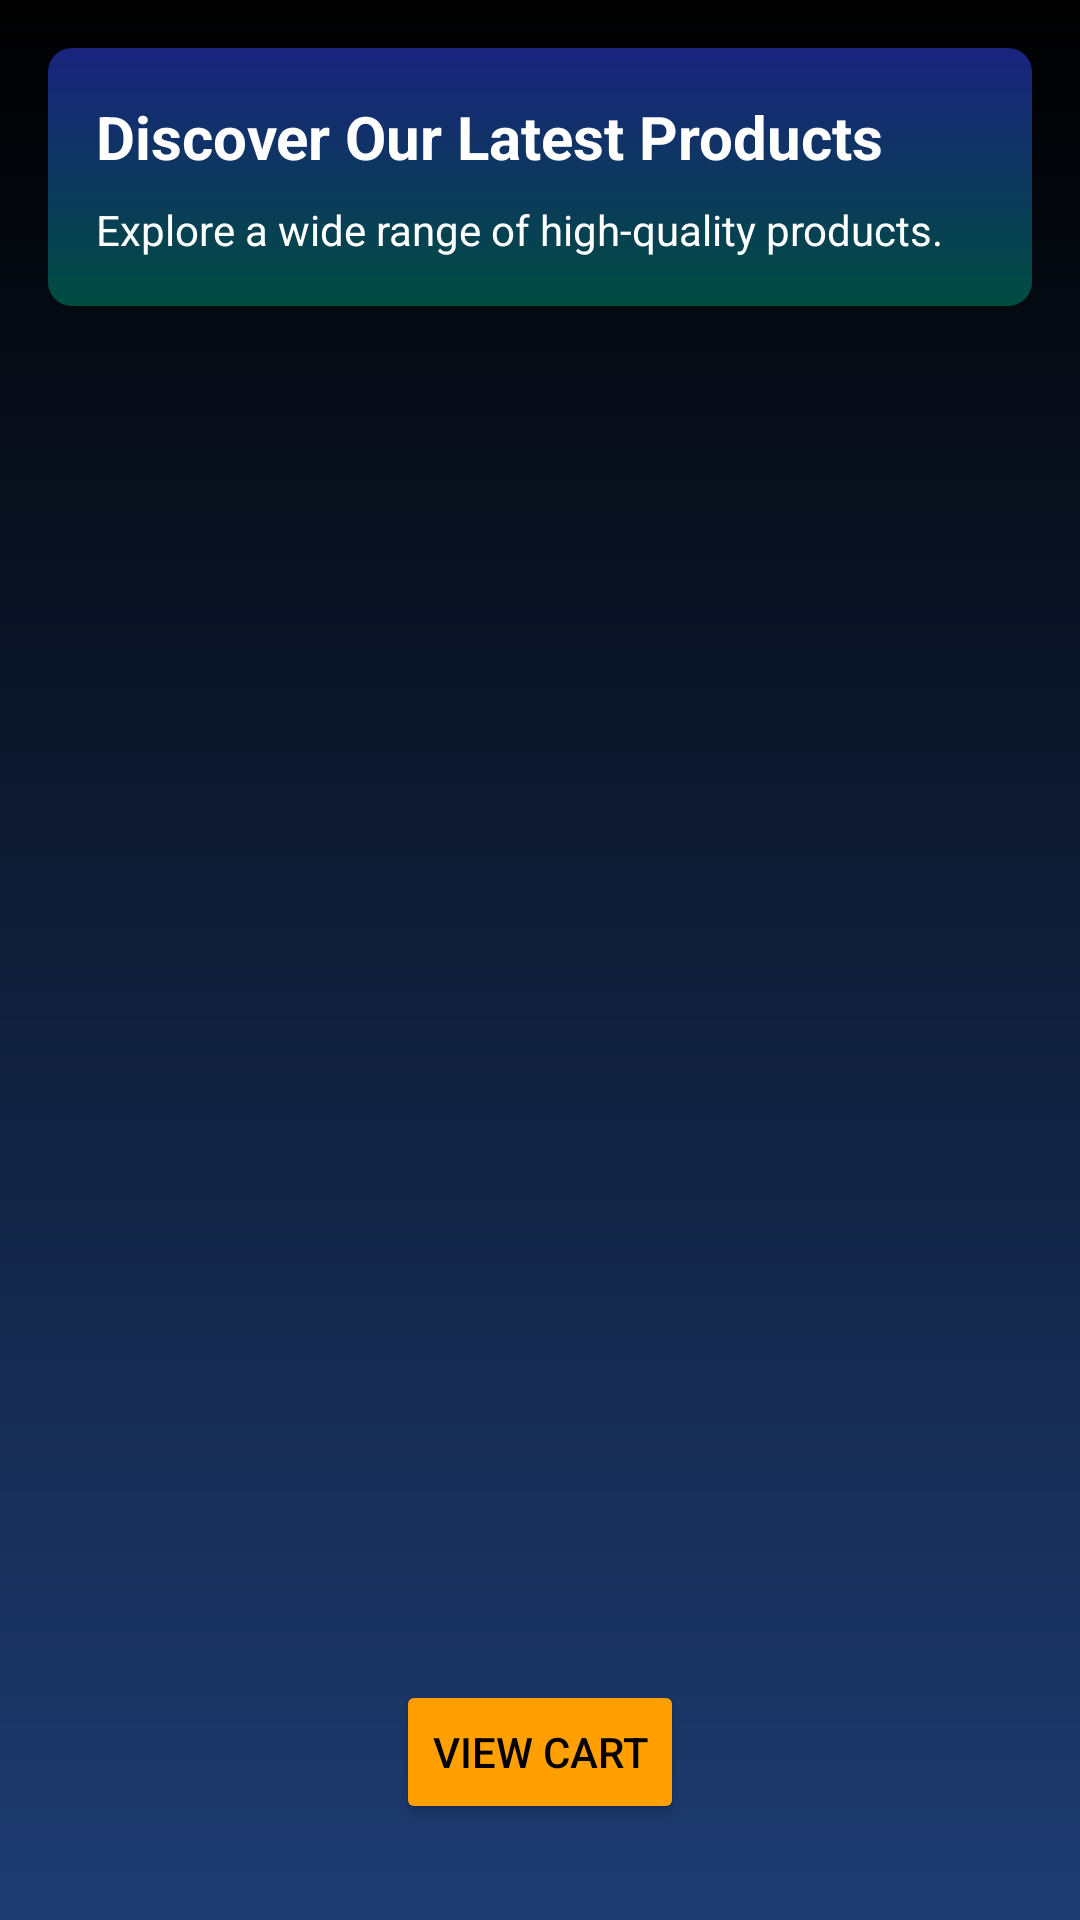

Layout XML and referenced resources for this Android screen:
<!-- AndroidManifest.xml: application theme Theme.Project2_Ecommerce_Bibek_Karki -->
<!-- res/layout/activity_product.xml -->
<?xml version="1.0" encoding="utf-8"?>
<RelativeLayout xmlns:android="http://schemas.android.com/apk/res/android"
    android:layout_width="match_parent"
    android:layout_height="match_parent"
    android:padding="16dp"
    android:background="@drawable/login_background">

    
    <LinearLayout
        android:id="@+id/layout_top_bar"
        android:layout_width="match_parent"
        android:layout_height="wrap_content"
        android:orientation="vertical"
        android:background="@drawable/top_bar_background"
        android:padding="16dp">

        
        <TextView
            android:layout_width="wrap_content"
            android:layout_height="wrap_content"
            android:text="Discover Our Latest Products"
            android:textSize="20sp"
            android:textColor="@android:color/white"
            android:textStyle="bold"/>

        
        <TextView
            android:layout_width="wrap_content"
            android:layout_height="wrap_content"
            android:text="Explore a wide range of high-quality products."
            android:textSize="14sp"
            android:textColor="@android:color/white"
            android:layout_marginTop="8dp"/>

    </LinearLayout>

    
    <androidx.recyclerview.widget.RecyclerView
        android:id="@+id/recycler_view_products"
        android:layout_width="match_parent"
        android:layout_height="match_parent"
        android:layout_below="@id/layout_top_bar"
        android:paddingBottom="56dp" />

    
    <Button
        android:id="@+id/btn_view_cart"
        android:layout_width="wrap_content"
        android:layout_height="wrap_content"
        android:text="View Cart"
        android:layout_alignParentBottom="true"
        android:layout_centerHorizontal="true"
        android:layout_marginBottom="16dp"
        android:textColor="@android:color/black"
        android:backgroundTint="#FFA000"/>

</RelativeLayout>
<!-- resources referenced by this layout -->
<resources>
  <!-- drawable login_background (drawable) -->
  <?xml version="1.0" encoding="utf-8"?>
  <shape xmlns:android="http://schemas.android.com/apk/res/android">
      <gradient
          android:angle="90"
          android:startColor="#1E3C72"
          android:endColor="#000000"
          android:type="linear"/>
  </shape>
  <!-- drawable top_bar_background (drawable) -->
  <?xml version="1.0" encoding="utf-8"?>
  <shape xmlns:android="http://schemas.android.com/apk/res/android">
      <gradient
          android:angle="90"
          android:startColor="#004D40"
          android:endColor="#1A237E"
          android:type="linear"/>
      <corners android:radius="8dp" />
  </shape>
  <style name="Theme.Project2_Ecommerce_Bibek_Karki" parent="Base.Theme.Project2_Ecommerce_Bibek_Karki" />
  <style name="Base.Theme.Project2_Ecommerce_Bibek_Karki" parent="Theme.Material3.DayNight.NoActionBar">
          
          
      </style>
</resources>
